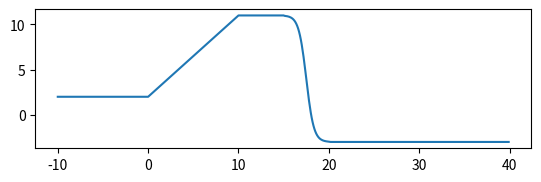

Generate this figure with matplotlib:
from math import cos, sin, pi
import numpy as np
from numpy import tanh
import matplotlib.pyplot as plt


def circle_clockwise(t):
    return sin(t), cos(t)


def circle_counterclockwise(t):
    return -sin(t), -cos(t + pi)


class ParametricCircle:
    def __init__(self, clockwise, phase=0, r_speed=1.):
        self.clockwise = clockwise
        self.phase = phase
        self.r_speed = r_speed

    def __call__(self, *args, **kwargs):
        t = args[0]
        if self.clockwise:

            return sin(self.r_speed * t + self.phase) / 10., cos(self.r_speed * t + self.phase) / 10.
        else:
            return sin(-(self.r_speed * t + self.phase)) / 10., cos(-(self.r_speed * t + self.phase)) / 10.


class LissajousCurve:
    def __init__(self, kx=4, ky=1, a=1, b=1):
        self.kx = kx
        self.ky = ky
        self.a = a
        self.b = b

    def __call__(self, *args, **kwargs):
        t = args[0]
        return self.a * cos((t) * self.kx) / 20, self.b * sin((t / 2) * self.ky) / 20


class ParametricSegment:
    def __init__(self, a=1):
        self.a = a

    def __call__(self, *args, **kwargs):
        t = args[0]
        return self.a * sin(t), 0


def saw_function(t):
    signal.sawtooth(2 * np.pi * 5 * t)


def create_transition_fun(v0, v1, t0, t1, slope_param=6.):
    # create smooth transition between values v0 and v1 in time t0 -> t1

    def out_fun(t):
        dt = t1 - t0
        dv = v1 - v0
        return ((tanh((t - t0 - (t1 - t0) / 2.) + slope_param / dt) + 1.) / 2.) * dv + v0

    return out_fun


def create_smooth_transition_fun(v0, v1, t0, t1, slope_param=6.):
    # f(x) = (tanh((x - t0_1 - (t1_1 - t0_1) / 2) c / (t1_1 - t0_1)) + 1) / 2 (v1_1 - v0_1) + v0_1
    def out(x):
        if x < t0:
            return v0
        if x > t1:
            return v1
        v = (tanh((x - t0 - (t1 - t0) / 2.) * slope_param / (t1 - t0)) + 1) / 2 * (v1 - v0) + v0
        return v

    return out


def create_linear_transition_fun(v0, v1, t0, t1):
    def out_fun(t):
        if t > t1:
            return v1
        if t < t0:
            return v0
        a = (v1 - v0) / (t1 - t0)
        b = v0 - a * t0
        return a * t + b

    return out_fun


parametric_functions = {
    'clockwise': circle_clockwise,
    'counterclock': circle_counterclockwise
}


def concatenate_functions(funs, time_ranges):
    def out_fun(t):
        if t < time_ranges[0][0]:
            return funs[0](t)
        if t > time_ranges[-1][1]:
            return funs[-1](t)
        for i, r in enumerate(time_ranges):
            if r[0] <= t < r[1]:
                return funs[i](t)

    return out_fun


def compare_transition_functions():
    v0, v1 = 2, 11
    t0, t1 = 0, 50
    f1 = create_transition_fun(v0, v1, t0, t1)
    f2 = create_smooth_transition_fun(v0, v1, t0, t1)
    f3 = create_linear_transition_fun(v0, v1, t0, t1)

    t = np.arange(t0 - 10, t1 + 10, 0.1)
    v1 = np.array(list(map(f1, t)))
    v2 = np.array(list(map(f2, t)))
    v3 = np.array(list(map(f3, t)))

    plt.gca().set_aspect('equal', adjustable='box')

    plt.plot(t, v1)
    plt.plot(t, v2)
    plt.plot(t, v3)
    plt.axvline(x=t0, c='red')
    plt.axvline(x=t1, c='red')
    plt.show()


if __name__ == '__main__':
    v0, v1 = 2, 11

    f1 = create_linear_transition_fun(v0, v1, 0, 10)
    f2 = create_smooth_transition_fun(v1, v0-5, 15, 20)

    f_con = concatenate_functions([f1, f2], [(0, 10), (10, 25)])
    t = np.arange(-10, 40, 0.1)
    v1 = np.array(list(map(f_con, t)))

    plt.gca().set_aspect('equal', adjustable='box')

    plt.plot(t, v1)
    plt.show()
